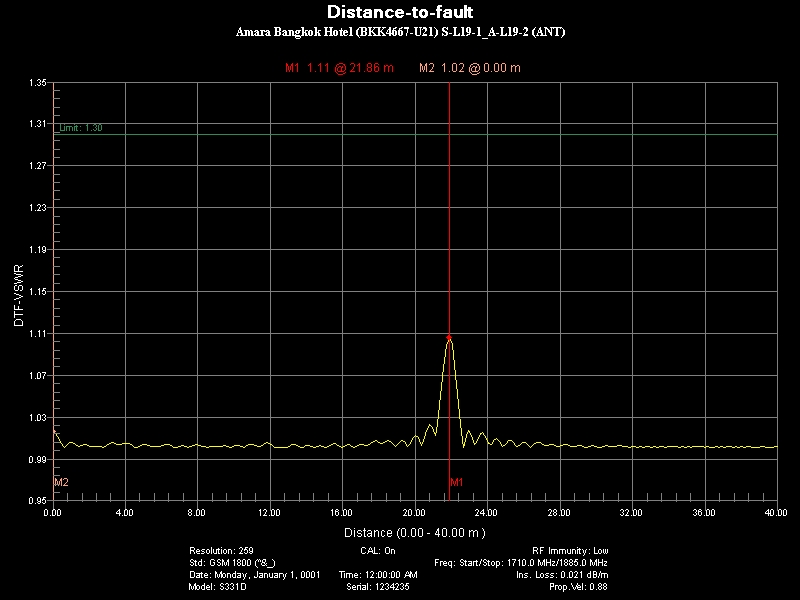

Source data for this figure (header and first rows):
Title, SubTitle
DTF-VSWR, 
Parameter Name, Setting
Resolution:, 259
CAL:, On
RF Immunity:, Low
Std:, GSM 1800 (^&_)
Freq: Start/Stop:, 1710.0 MHz/1885.0 MHz
Date:, Monday, January 1, 0001
Time:, 12:00:00 AM
Ins. Loss:, 0.021 dB/m
Model:, S331D
Serial:, 1234235
Prop.Vel:, 0.88
Marker Data
Marker, Distance(m), Value
M1, 21.86, 1.106
M2, 0, 1.016
Limit On, Value: 1.30
Point Data
Distance(m), DTF-VSWR
0, 1.016
0.155, 1.015
0.3101, 1.01
0.4651, 1.005
0.6202, 1.001
0.7752, 1.004
0.9302, 1.006
1.085, 1.005
1.24, 1.004
1.395, 1.002
1.55, 1.003
1.705, 1.004
1.86, 1.004
2.016, 1.002
2.171, 1.002
2.326, 1.002
2.481, 1.002
2.636, 1.002
2.791, 1.001
2.946, 1.003
3.101, 1.005
3.256, 1.006
3.411, 1.005
3.566, 1.004
3.721, 1.004
3.876, 1.005
4.031, 1.005
4.186, 1.005
4.341, 1.004
4.496, 1.001
4.651, 1.001
4.806, 1.003
4.961, 1.004
5.116, 1.004
5.271, 1.003
5.426, 1.002
5.581, 1.002
5.736, 1.002
5.891, 1.002
6.047, 1.003
... 219 more rows
